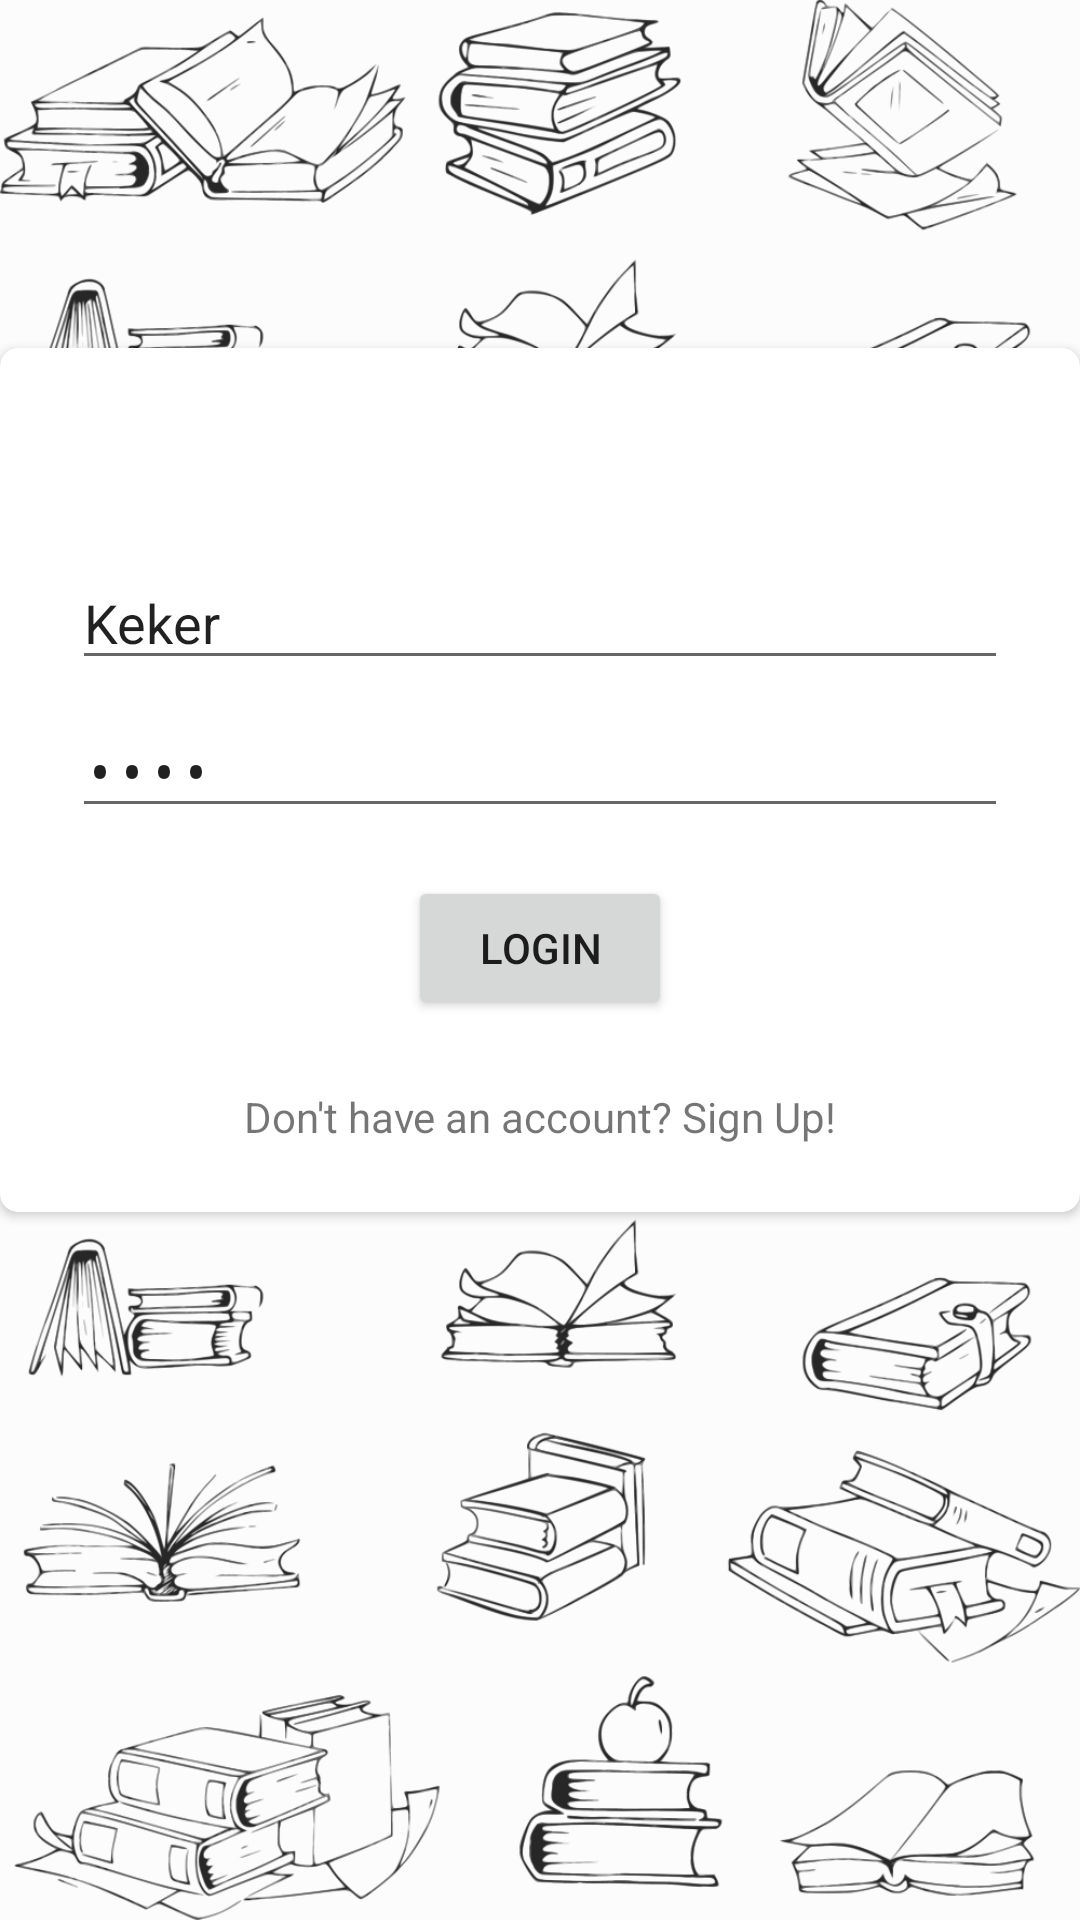

Here is an Android app screen rendered from its layout file. Give the layout XML and the strings, colors and styles it references.
<!-- AndroidManifest.xml: application theme AppTheme -->
<!-- res/layout/activity_login.xml -->
<?xml version="1.0" encoding="utf-8"?>
<androidx.constraintlayout.widget.ConstraintLayout xmlns:android="http://schemas.android.com/apk/res/android"
    xmlns:app="http://schemas.android.com/apk/res-auto"
    xmlns:tools="http://schemas.android.com/tools"
    android:id="@+id/container"
    android:layout_width="match_parent"
    android:layout_height="match_parent"
    android:background="@drawable/background"
    tools:context=".ui.login.LoginActivity">


    <androidx.cardview.widget.CardView
        android:layout_width="match_parent"
        android:layout_height="wrap_content"
        app:cardCornerRadius="6sp"
        app:layout_constraintBottom_toBottomOf="parent"
        app:layout_constraintEnd_toEndOf="parent"
        app:layout_constraintStart_toStartOf="parent"
        app:layout_constraintTop_toTopOf="parent"
        app:layout_constraintVertical_bias="0.32999998">

        <androidx.constraintlayout.widget.ConstraintLayout
            android:id="@+id/containerCard"
            android:layout_width="match_parent"
            android:layout_height="match_parent"
            android:paddingLeft="@dimen/activity_horizontal_margin"
            android:paddingTop="@dimen/activity_vertical_margin"
            android:paddingRight="@dimen/activity_horizontal_margin"
            android:paddingBottom="@dimen/activity_vertical_margin">

            <EditText
                android:id="@+id/username"
                android:layout_width="0dp"
                android:layout_height="wrap_content"
                android:layout_marginStart="24dp"
                android:layout_marginTop="8dp"
                android:layout_marginEnd="24dp"
                android:autofillHints="@string/username"
                android:hint="@string/username"
                android:inputType="textEmailAddress"
                android:selectAllOnFocus="true"
                android:text="Keker"
                app:layout_constraintEnd_toEndOf="parent"

                app:layout_constraintStart_toStartOf="parent"
                app:layout_constraintTop_toBottomOf="@+id/nameEditText" />

            <EditText
                android:id="@+id/password"
                android:layout_width="0dp"
                android:layout_height="wrap_content"
                android:layout_marginStart="24dp"
                android:layout_marginTop="8dp"
                android:layout_marginEnd="24dp"
                android:autofillHints="@string/prompt_password"
                android:hint="@string/prompt_password"
                android:imeActionLabel="@string/action_sign_in_short"
                android:imeOptions="actionDone"
                android:inputType="textPassword"
                android:selectAllOnFocus="true"
                android:text="1234"
                app:layout_constraintEnd_toEndOf="parent"
                app:layout_constraintStart_toStartOf="parent"

                app:layout_constraintTop_toBottomOf="@+id/username" />

            <Button
                android:id="@+id/login"
                android:layout_width="wrap_content"
                android:layout_height="wrap_content"
                android:layout_gravity="start"
                android:layout_marginStart="48dp"
                android:layout_marginTop="16dp"
                android:layout_marginEnd="48dp"
                android:layout_marginBottom="64dp"
                android:enabled="true"
                android:text="@string/buttonLoginText"
                app:layout_constraintBottom_toBottomOf="parent"
                app:layout_constraintEnd_toEndOf="parent"
                app:layout_constraintStart_toStartOf="parent"
                app:layout_constraintTop_toBottomOf="@+id/password"
                app:layout_constraintVertical_bias="0.2" />

            

            <ProgressBar
                android:id="@+id/loading"
                android:layout_width="wrap_content"
                android:layout_height="wrap_content"
                android:layout_gravity="center"
                android:layout_marginStart="32dp"
                android:layout_marginTop="64dp"
                android:layout_marginEnd="32dp"
                android:layout_marginBottom="64dp"
                android:visibility="gone"
                app:layout_constraintBottom_toBottomOf="parent"
                app:layout_constraintEnd_toEndOf="@+id/password"
                app:layout_constraintStart_toStartOf="@+id/password"
                app:layout_constraintTop_toTopOf="parent"
                app:layout_constraintVertical_bias="0.3" />

            <TextView
                android:id="@+id/switchTextView"
                android:layout_width="wrap_content"
                android:layout_height="wrap_content"
                android:text="@string/signUpText"
                app:layout_constraintBottom_toBottomOf="parent"
                app:layout_constraintEnd_toEndOf="parent"
                app:layout_constraintStart_toStartOf="parent"
                app:layout_constraintTop_toBottomOf="@+id/login" />

            <EditText
                android:id="@+id/nameEditText"
                android:layout_width="0dp"
                android:layout_height="wrap_content"
                android:layout_marginStart="24dp"
                android:layout_marginTop="20dp"
                android:layout_marginEnd="24dp"
                android:ems="10"
                android:hint="Name"
                android:inputType="textPersonName"
                android:visibility="invisible"
                app:layout_constraintEnd_toEndOf="parent"
                app:layout_constraintStart_toStartOf="parent"
                app:layout_constraintTop_toTopOf="parent" />
        </androidx.constraintlayout.widget.ConstraintLayout>
    </androidx.cardview.widget.CardView>
</androidx.constraintlayout.widget.ConstraintLayout>
<!-- resources referenced by this layout -->
<resources>
  <!-- drawable background: png bitmap (drawable, 244815 bytes) -->
  <string name="action_sign_in_short">Sign in</string>
  <string name="buttonLoginText">Login</string>
  <string name="prompt_password">Password</string>
  <string name="signUpText">Don\'t have an account? Sign Up!</string>
  <string name="username">Username</string>
  <style name="AppTheme" parent="Theme.AppCompat.Light.DarkActionBar">
          
          <item name="colorPrimary">@color/colorPrimary</item>
          <item name="colorPrimaryDark">@color/colorPrimaryDark</item>
          <item name="colorAccent">@color/colorAccent</item>
          <item name="windowActionBar">true</item>
      </style>
  <!-- not gathered from this repository: default colours our renderer supplied (Android Studio template values) -->
  <color name="colorPrimary">#FF6200EE</color>
  <color name="colorPrimaryDark">#FF3700B3</color>
  <color name="colorAccent">#FF03DAC5</color>
</resources>
